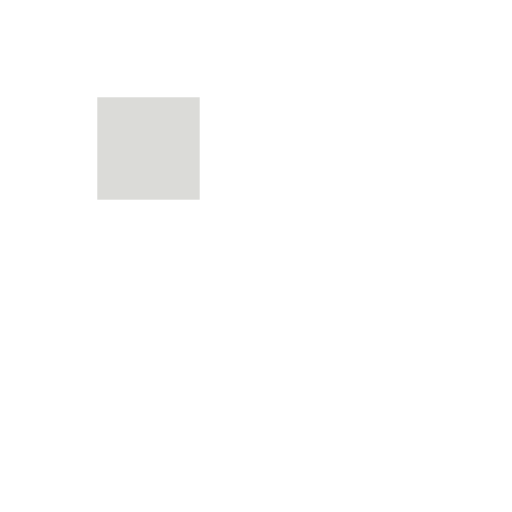
t = 0.00 s
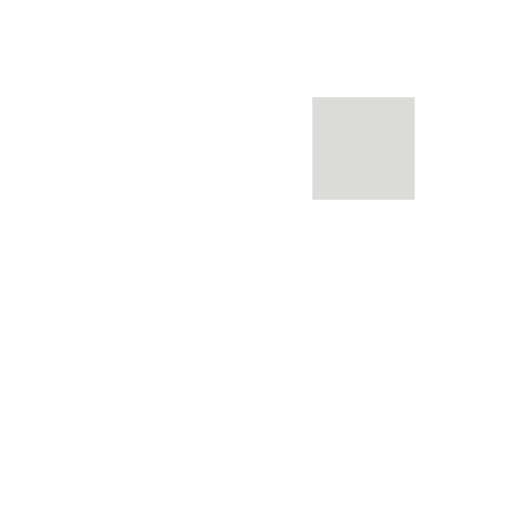
t = 0.31 s
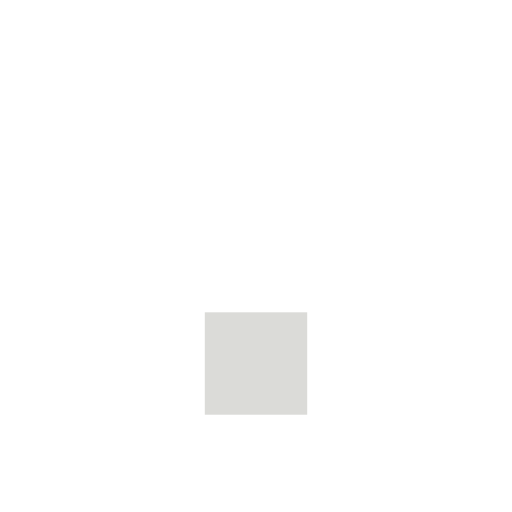
t = 0.63 s
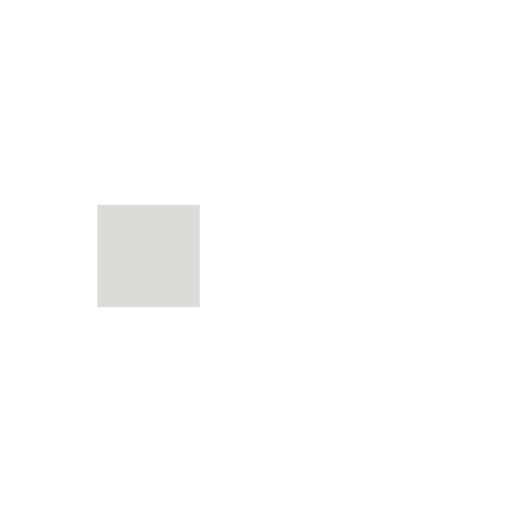
t = 0.94 s
t = 1.25 s: frame unchanged from t = 0.31 s, image omitted
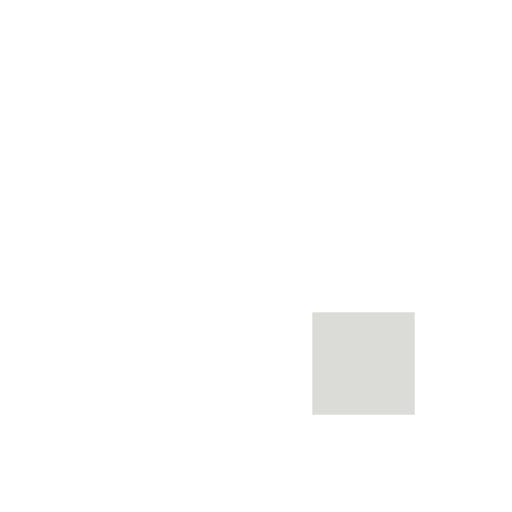
t = 1.53 s

The animated SVG that drew these frames (rendered in a browser with its animation timeline set to each time). Animation: 8 SMIL elements (animate=8); one cycle of 1.88 s, repeats indefinitely.

<svg xmlns="http://www.w3.org/2000/svg" viewBox="0 0 100 100" preserveAspectRatio="xMidYMid" style="shape-rendering: auto; display: block; background: transparent;" width="200" height="200" xmlns:xlink="http://www.w3.org/1999/xlink"><g><rect fill="#ffffff" height="20" width="20" y="19" x="19">
  <animate calcMode="discrete" begin="0s" repeatCount="indefinite" dur="1s" keyTimes="0;0.125;1" values="#dbdbd8;#ffffff;#ffffff" attributeName="fill"></animate>
</rect><rect fill="#ffffff" height="20" width="20" y="19" x="40">
  <animate calcMode="discrete" begin="0.125s" repeatCount="indefinite" dur="1s" keyTimes="0;0.125;1" values="#dbdbd8;#ffffff;#ffffff" attributeName="fill"></animate>
</rect><rect fill="#ffffff" height="20" width="20" y="19" x="61">
  <animate calcMode="discrete" begin="0.25s" repeatCount="indefinite" dur="1s" keyTimes="0;0.125;1" values="#dbdbd8;#ffffff;#ffffff" attributeName="fill"></animate>
</rect><rect fill="#ffffff" height="20" width="20" y="40" x="19">
  <animate calcMode="discrete" begin="0.875s" repeatCount="indefinite" dur="1s" keyTimes="0;0.125;1" values="#dbdbd8;#ffffff;#ffffff" attributeName="fill"></animate>
</rect><rect fill="#ffffff" height="20" width="20" y="40" x="61">
  <animate calcMode="discrete" begin="0.375s" repeatCount="indefinite" dur="1s" keyTimes="0;0.125;1" values="#dbdbd8;#ffffff;#ffffff" attributeName="fill"></animate>
</rect><rect fill="#ffffff" height="20" width="20" y="61" x="19">
  <animate calcMode="discrete" begin="0.75s" repeatCount="indefinite" dur="1s" keyTimes="0;0.125;1" values="#dbdbd8;#ffffff;#ffffff" attributeName="fill"></animate>
</rect><rect fill="#ffffff" height="20" width="20" y="61" x="40">
  <animate calcMode="discrete" begin="0.625s" repeatCount="indefinite" dur="1s" keyTimes="0;0.125;1" values="#dbdbd8;#ffffff;#ffffff" attributeName="fill"></animate>
</rect><rect fill="#ffffff" height="20" width="20" y="61" x="61">
  <animate calcMode="discrete" begin="0.5s" repeatCount="indefinite" dur="1s" keyTimes="0;0.125;1" values="#dbdbd8;#ffffff;#ffffff" attributeName="fill"></animate>
</rect><g></g></g><!-- [ldio] generated by https://loading.io --></svg>
